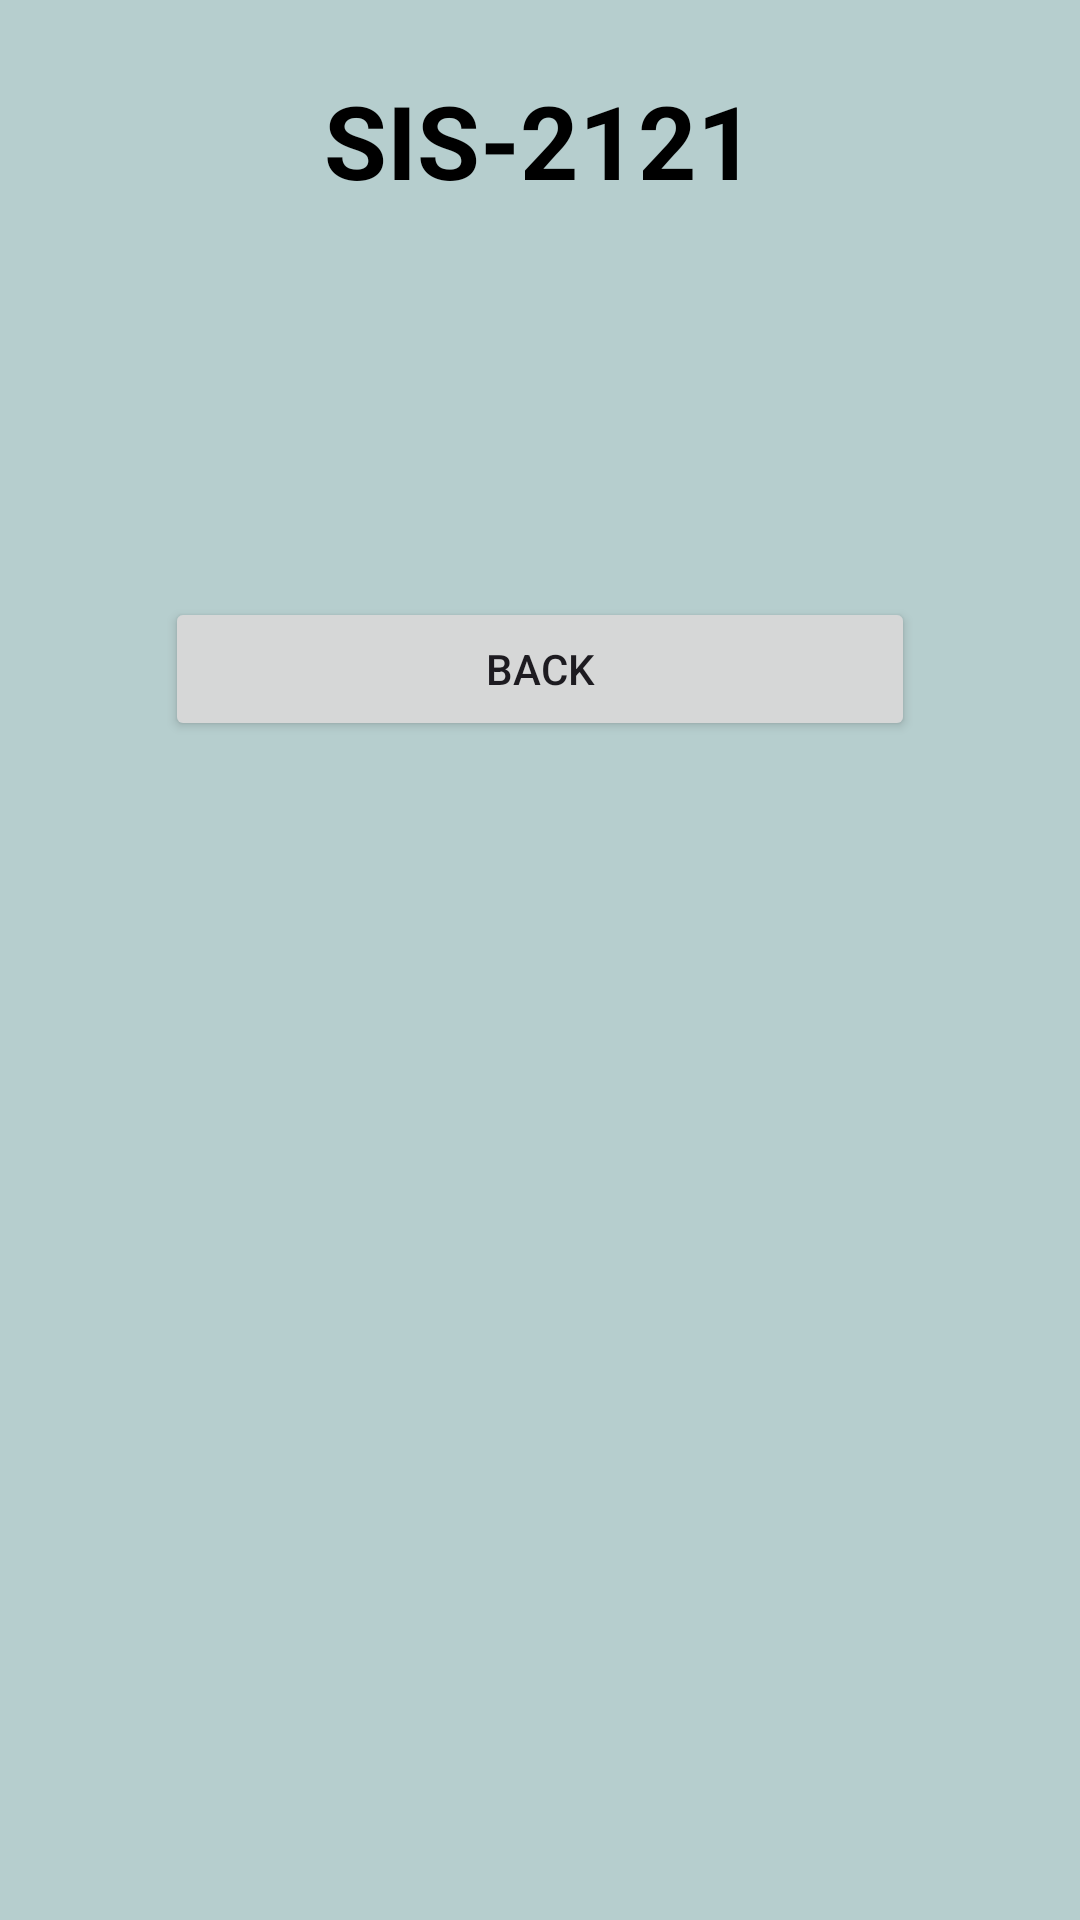

The Android layout XML behind this screen, and the referenced resources:
<!-- AndroidManifest.xml: application theme Theme.Lab12_Erkezhan_SIS2119 -->
<!-- res/layout/activity_third.xml -->
<?xml version="1.0" encoding="utf-8"?>
<androidx.constraintlayout.widget.ConstraintLayout xmlns:android="http://schemas.android.com/apk/res/android"
    xmlns:app="http://schemas.android.com/apk/res-auto"
    xmlns:tools="http://schemas.android.com/tools"
    android:layout_width="match_parent"
    android:layout_height="match_parent"
    android:background="#B6CECE"
    tools:context=".ThirdPage">

    <TextView
        android:id="@+id/title1"
        android:layout_width="wrap_content"
        android:layout_height="wrap_content"
        android:layout_marginTop="24dp"
        android:text="SIS-2121"
        android:textColor="@color/black"
        android:textSize="34sp"
        android:textStyle="bold"
        app:layout_constraintEnd_toEndOf="parent"
        app:layout_constraintStart_toStartOf="parent"
        app:layout_constraintTop_toTopOf="parent" />

    <TextView
        android:id="@+id/tv_all_list"
        android:layout_width="300dp"
        android:layout_height="wrap_content"
        android:layout_marginTop="48dp"
        android:textColor="@color/black"
        android:textSize="16sp"
        android:textStyle="normal"
        app:layout_constraintEnd_toEndOf="parent"
        app:layout_constraintHorizontal_bias="0.498"
        app:layout_constraintStart_toStartOf="parent"
        app:layout_constraintTop_toBottomOf="@+id/title1" />

    <Button
        android:id="@+id/btn_back"
        android:layout_width="250dp"
        android:layout_height="wrap_content"
        android:layout_marginTop="60dp"
        android:onClick="onClickBack"
        android:text="@string/back"
        app:iconTint="#009688"
        app:layout_constraintEnd_toEndOf="@+id/tv_all_list"
        app:layout_constraintStart_toStartOf="@+id/tv_all_list"
        app:layout_constraintTop_toBottomOf="@+id/tv_all_list" />

</androidx.constraintlayout.widget.ConstraintLayout>
<!-- resources referenced by this layout -->
<resources>
  <string name="back">Back</string>
  <style name="Theme.Lab12_Erkezhan_SIS2119" parent="Base.Theme.Lab12_Erkezhan_SIS2119" />
  <style name="Base.Theme.Lab12_Erkezhan_SIS2119" parent="Theme.Material3.DayNight.NoActionBar">
          
          
      </style>
  <!-- not gathered from this repository: default colours our renderer supplied (Android Studio template values) -->
  <color name="black">#FF000000</color>
</resources>
